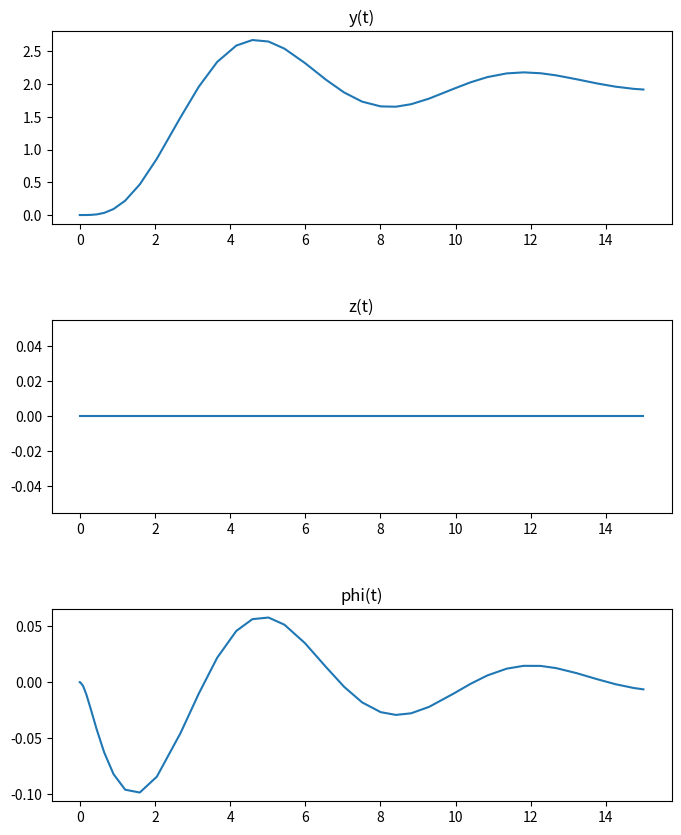

Source code (Python):
# Simulace kódu v Pythonu. Kvadrotor se vznáší po dobu 1 sekundy a poté se pokusí dosáhnout cílové pozice z=0m a y=0.5m
# Zdroj https://cookierobotics.com/052/
# ! Upraveno tak, aby odpovídalo Simulink souborům !

from math import sin, cos
from scipy.integrate import solve_ivp
import matplotlib.pyplot as plt

# Constants
g = 9.81  # Gravitational acceleration (m/s^2)
m = 0.18  # Mass (kg)
Ixx = 0.00025  # Mass moment of inertia (kg*m^2)
L = 0.086  # Arm length (m)

k = 0.1  # Viscous damping coefficient (kg/s) - přídal jsem


# Returns the desired position, velocity, and acceleration at a given time.
# Trajectory is a step (y changes from 0 to 0.5 at t=1)
#
# t     : Time (seconds), scalar
# return: Desired position & velocity & acceleration, y, z, vy, vz, ay, az
def trajectory(t):
    if t < 1:
        y = 2
    else:
        y = 2
    z = 0
    vy = 0
    vz = 0
    ay = 0
    az = 0

    return y, z, vy, vz, ay, az


# Returns force and moment to achieve desired state given current state.
# Calculates using PD controller.
#
# x     : Current state, [y, z, phi, vy, vz, phidot]
# y_des : desired y
# z_des : desired z
# vy_des: desired y velocity
# vz_des: desired z velocity
# ay_des: desired y acceleration
# az_des: desired z acceleration
# return: Force and moment to achieve desired state
def controller(x, y_des, z_des, vy_des, vz_des, ay_des, az_des):
    #Kp_y = 0.4
    #Kv_y = 1.0
    #Kp_z = 0.4
    #Kv_z = 1.0
    #Kp_phi = 18
    #Kv_phi = 15

    #phi_c = -1 / g * (ay_des + Kv_y * (vy_des - x[3]) + Kp_y * (y_des - x[0]))  # phi_command podle zdroje
    #F = m * (g + az_des + Kv_z * (vz_des - x[4]) + Kp_z * (z_des - x[1]))  # f(t) = u1(t) podle zdroje
    #M = Ixx * (Kv_phi * (-x[5]) + Kp_phi * (phi_c - x[2]))  # u2(t) podle zdroje

    #  PD pro y (v Simulink x)
    Kp_y = -0.0881324379295864
    Kd_y = -0.089175139623477

    #  PD pro phi
    Kp_phi = 0.00153051494874543
    Kd_phi = 0.00189660812861425

    phi_desired = Kp_y * (y_des - x[0]) + Kd_y * (vy_des - x[3])
    M = Kp_phi * (phi_desired - x[2]) + Kd_phi * (0 - x[5])  # phi_desired_dot aproximujeme 0

    F = 2*0.89

    return F, M


# Limit force and moment to prevent saturating the motor
# Clamp F and M such that u1 and u2 are between 0 and 1.7658
#
#    u1      u2
#  _____    _____
#    |________|
#
# F = u1 + u2
# M = (u2 - u1)*L
def clamp(F, M):
    u1 = 0.5 * (F - M / L)
    u2 = 0.5 * (F + M / L)

    if u1 < 0 or u1 > 1.7658 or u2 < 0 or u2 > 1.7658:
        print(f'motor saturation {u1} {u2}')

    u1_clamped = min(max(0, u1), 1.7658)
    u2_clamped = min(max(0, u2), 1.7658)
    F_clamped = u1_clamped + u2_clamped
    M_clamped = (u2_clamped - u1_clamped) * L

    return F_clamped, M_clamped


# Equation of motion
# dx/dt = f(t, x)
#
# t     : Current time (seconds), scalar
# x     : Current state, [y, z, phi, vy, vz, phidot]
# return: First derivative of state, [vy, vz, phidot, ay, az, phidotdot]
def xdot(t, x):
    y_des, z_des, vy_des, vz_des, ay_des, az_des = trajectory(t)
    F, M = controller(x, y_des, z_des, vy_des, vz_des, ay_des, az_des)
    #F_clamped, M_clamped = clamp(F, M)
    F_clamped = F
    M_clamped = M

    # First derivative, xdot = [vy, vz, phidot, ay, az, phidotdot]
    return [x[3],
            x[4],
            x[5],
            (-F_clamped * sin(x[2]) - k * x[3]) / m,  #pridal jsem tlumeni
            ((F_clamped * cos(x[2]) - k * x[4]) / m - g) * 0,
            M_clamped / Ixx]


x0 = [0, 0, 0, 0, 0, 0]  # Initial state [y0, z0, phi0, vy0, vz0, phidot0]
t_span = [0, 15]  # Simulation time (seconds) [from, to]

# Solve for the states, x(t) = [y(t), z(t), phi(t), vy(t), vz(t), phidot(t)]
sol = solve_ivp(xdot, t_span, x0)

# Plot
fig, axs = plt.subplots(3, figsize=(8, 10))

axs[0].plot(sol.t, sol.y[0])  # y   vs t
axs[0].set_title('y(t)')

axs[1].plot(sol.t, sol.y[1])  # z   vs t
axs[1].set_title('z(t)')

axs[2].plot(sol.t, sol.y[2])  # phi vs t
axs[2].set_title('phi(t)')

plt.subplots_adjust(hspace=0.5)
plt.show()
